Run: headless pygame with SDL's dummy video driver; simulated clock (each Clock.tick advances the game by its frame time, no real sleeping); random seed 0; keys injected as events and as key.get_pressed() state; no mouse input; restart key C tapped at the start of phases 3 and 4.
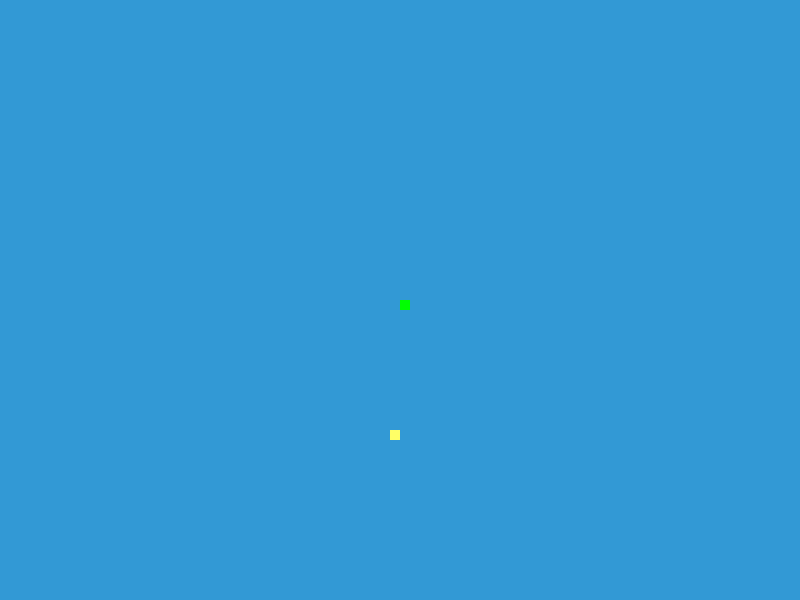
Frame 1 of 4 · flips 1–60 · no input
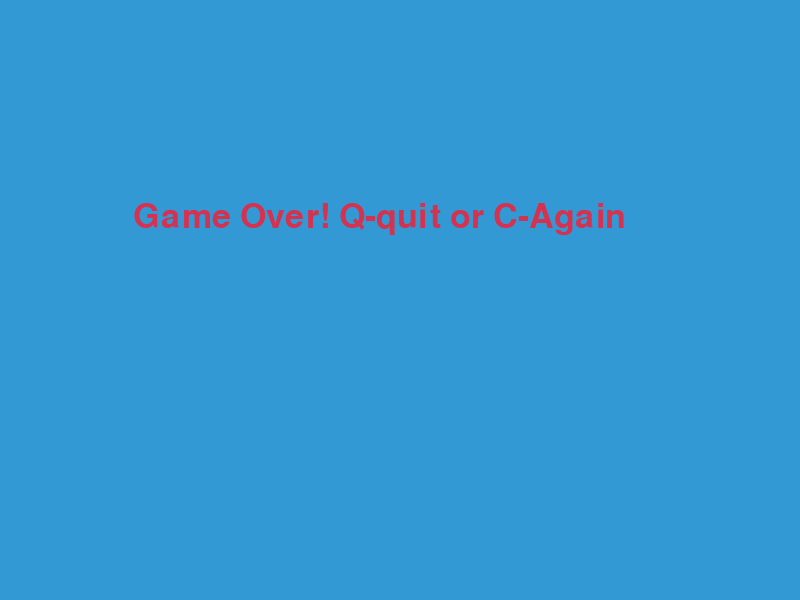
Frame 2 of 4 · flips 61–180 · tapped SPACE, RETURN · held RIGHT (→), D
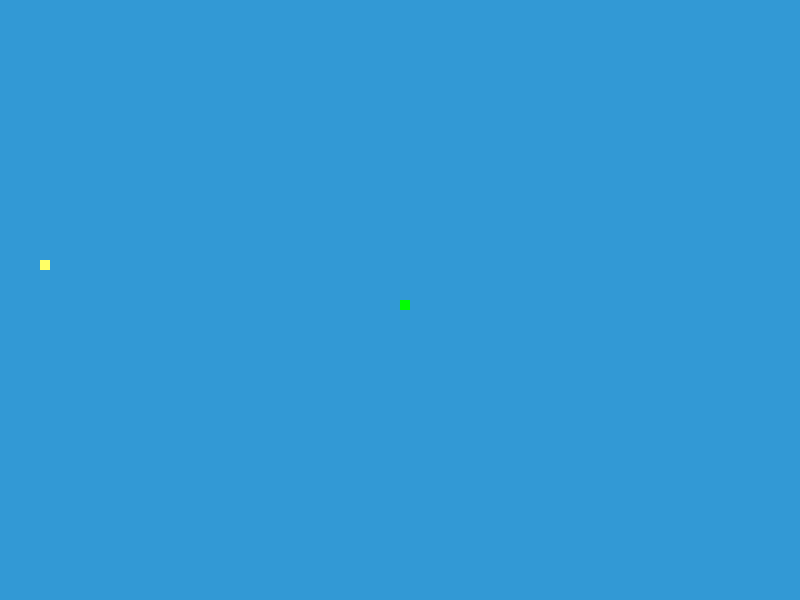
Frame 3 of 4 · flips 181–300 · tapped C · held DOWN (↓), S
Frame 4 of 4 · flips 301–420 · tapped C · held LEFT (←), A, UP (↑), W · screen same as frame 2, image omitted

The pygame program that drew these frames:

import pygame
import time
import random

pygame.init()

white=(255, 255, 255)
yellow=(255, 255, 102)
black=(0, 0, 0)
red=(213, 50, 80)
green=(0, 255, 0)
blue=(50, 153, 213)

display_width=800
display_height=600
dis=pygame.display.set_mode((display_width, display_height))
pygame.display.set_caption('Snake')

clock=pygame.time.Clock()

snake_block=10
snake_speed=10

font_style=pygame.font.SysFont(None, 50)

def our_snake(snake_block, snake_list):
    for x in snake_list:
        pygame.draw.rect(dis, green, [x[0], x[1], snake_block, snake_block])
def message(msg, color):
    mesg=font_style.render(msg, True, color)
    dis.blit(mesg, [display_width/6, display_height/3])

def gameLoop():
    game_over=False
    game_close=False

    x1=display_width/2
    y1=display_height/2

    x1_change=0
    y1_change=0

    snake_list=[]
    Length_of_snake=1

    foodx=round(random.randrange(0, display_width-snake_block)/10.0)*10.0
    foody=round(random.randrange(0, display_height-snake_block)/10.0)*10.0

    while not game_over:
        while game_close:
            dis.fill(blue)
            message("Game Over! Q-quit or C-Again", red)
            our_snake(snake_block, snake_list)
            pygame.display.update()

            for event in pygame.event.get():
                if event.type==pygame.KEYDOWN:
                    if event.key==pygame.K_q:
                        game_over=True
                        game_close=False
                    if event.key==pygame.K_c:
                        gameLoop()
        for event in pygame.event.get():
            if event.type==pygame.QUIT:
                game_over=True
            if event.type==pygame.KEYDOWN:
                if event.key==pygame.K_a:
                    x1_change=-snake_block
                    y1_change=0
                elif event.key==pygame.K_d:
                    x1_change=snake_block
                    y1_change=0
                elif event.key==pygame.K_s:
                    y1_change=snake_block
                    x1_change=0
                elif event.key==pygame.K_w:
                    y1_change=-snake_block
                    x1_change=0
        if x1>=display_width or x1<0 or y1>=display_height or y1<0:
            game_close=True
        x1+=x1_change
        y1+=y1_change

        dis.fill(blue)
        pygame.draw.rect(dis, yellow, [foodx, foody, snake_block, snake_block])
        snake_head=[]
        snake_head.append(x1)
        snake_head.append(y1)
        snake_list.append(snake_head)
        if len(snake_list)>Length_of_snake:
            del snake_list[0]
        for x in snake_list[:-1]:
            if x==snake_head:
                game_close=True
    
        our_snake(snake_block, snake_list)

        pygame.display.update()

        if x1==foodx and y1==foody:
            foodx=round(random.randrange(0, display_width-snake_block)/10.0)*10.0
            foody=round(random.randrange(0, display_height-snake_block)/10.0)*10.0
            Length_of_snake+=1
        clock.tick(snake_speed)
    pygame.quit()
    quit()

gameLoop()
